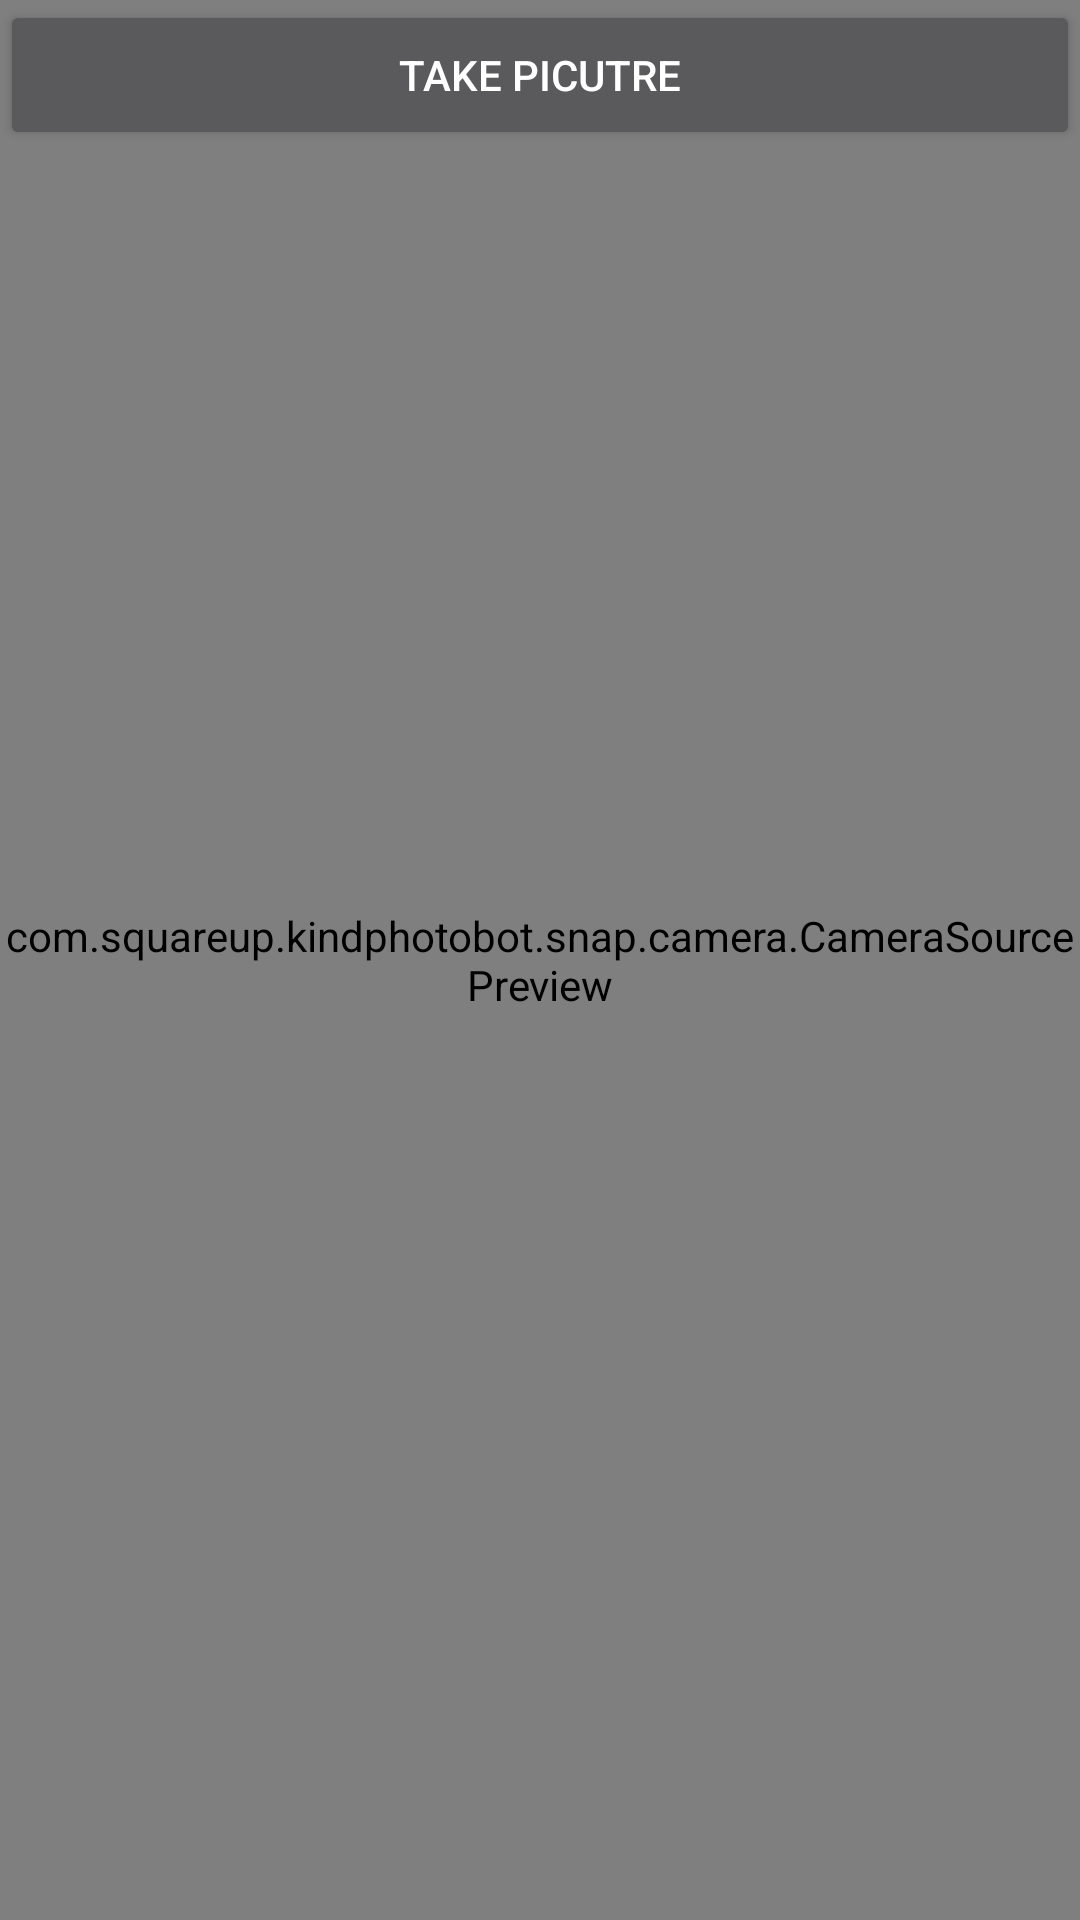

The Android layout XML behind this screen, and the referenced resources:
<!-- AndroidManifest.xml: activity theme Theme.Snap -->
<!-- res/layout/snap.xml -->
<?xml version="1.0" encoding="utf-8"?>
<FrameLayout
    xmlns:android="http://schemas.android.com/apk/res/android"
    android:layout_width="match_parent"
    android:layout_height="match_parent"
    android:keepScreenOn="true"
    >

  <com.squareup.kindphotobot.snap.camera.CameraSourcePreview
      android:id="@+id/preview"
      android:layout_width="match_parent"
      android:layout_height="match_parent"
      />

  <android.support.v7.widget.RecyclerView
      android:id="@+id/graphic_recycler_view"
      android:layout_width="match_parent"
      android:layout_height="wrap_content"
      android:layout_gravity="bottom"
      android:layout_marginBottom="16dp"
      />

  <Button
      android:id="@+id/take_picture"
      android:layout_width="match_parent"
      android:layout_height="50dp"
      android:text="take Picutre" />

</FrameLayout>
<!-- resources referenced by this layout -->
<resources>
  <style name="Theme.Snap" parent="@style/Theme.AppCompat.NoActionBar">
    </style>
</resources>
